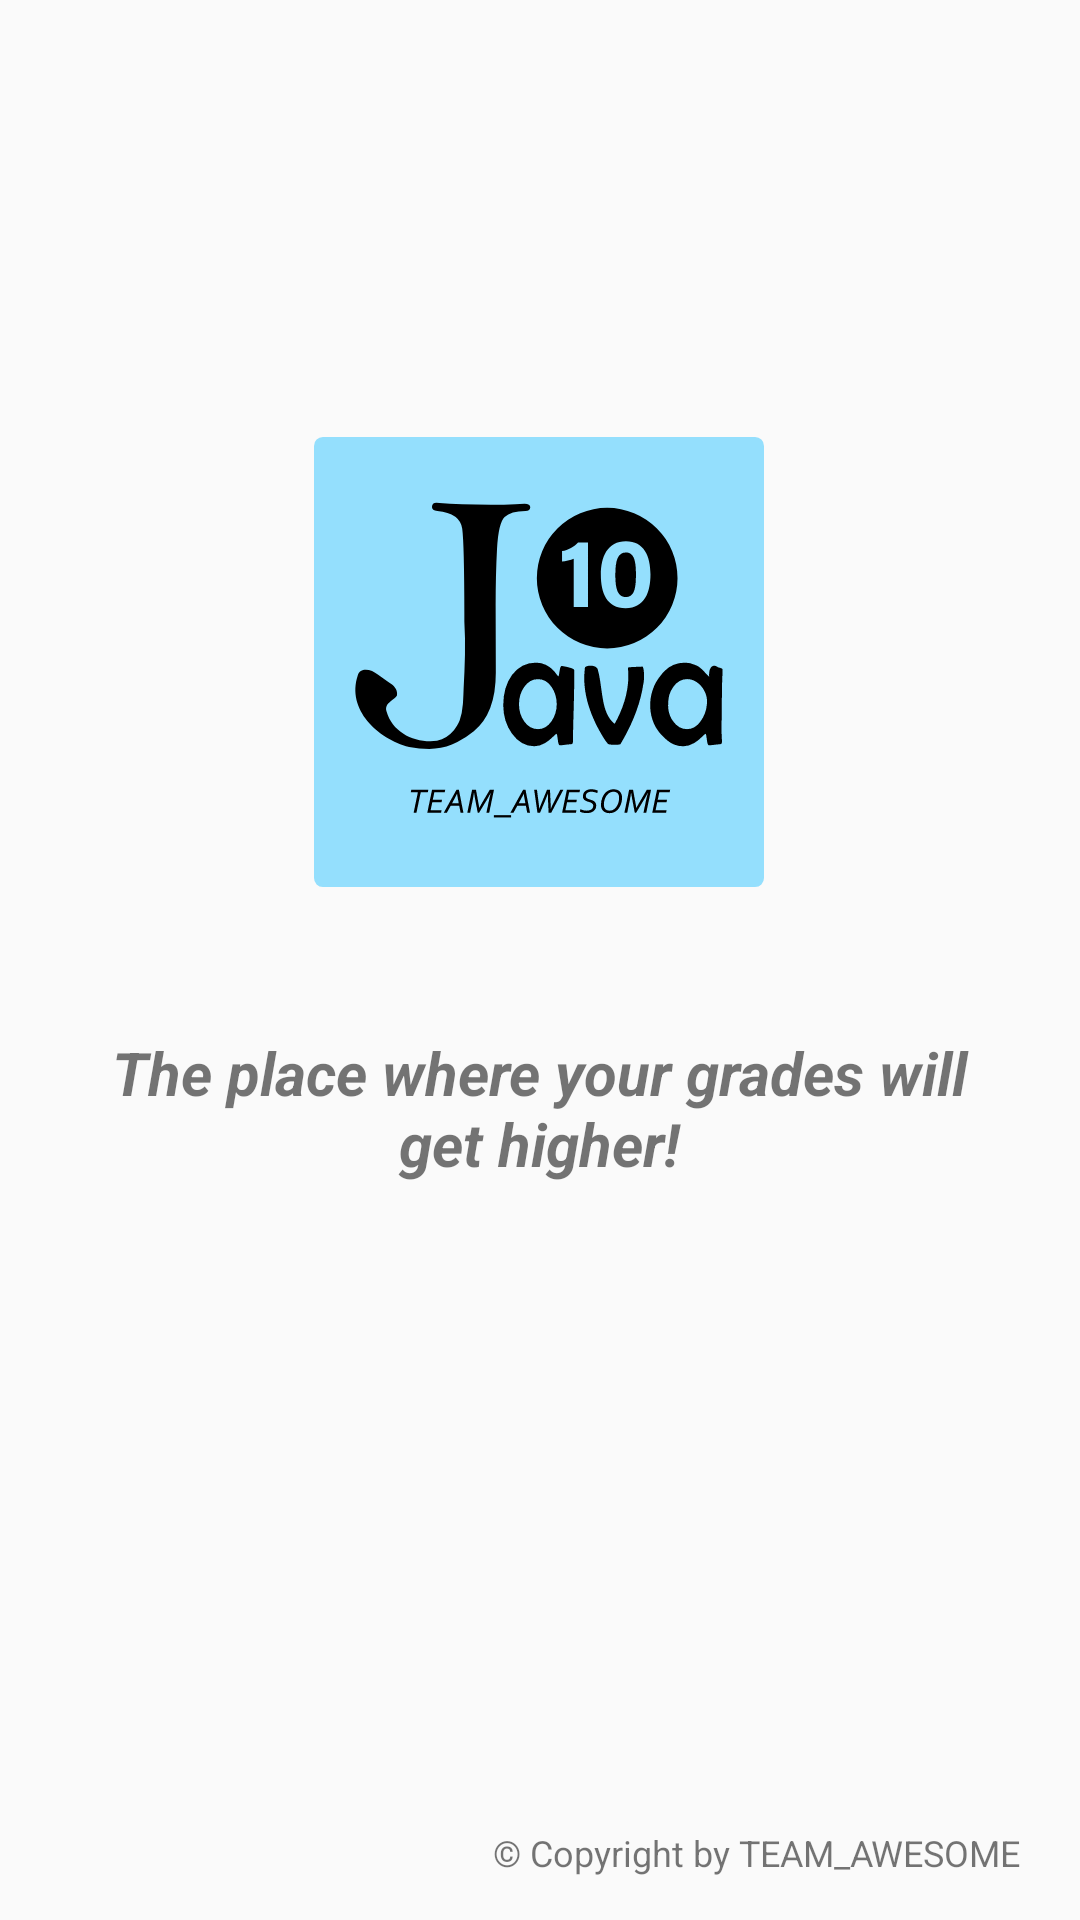

Layout XML and referenced resources for this Android screen:
<!-- AndroidManifest.xml: application theme Theme.Examproject -->
<!-- res/layout/activity_main.xml -->
<?xml version="1.0" encoding="utf-8"?>
<androidx.constraintlayout.widget.ConstraintLayout xmlns:android="http://schemas.android.com/apk/res/android"
    xmlns:app="http://schemas.android.com/apk/res-auto"
    xmlns:tools="http://schemas.android.com/tools"
    android:id="@+id/act1"
    android:layout_width="match_parent"
    android:layout_height="match_parent"
    tools:context=".MainActivity">

    <ImageView
        android:id="@+id/imageView"
        android:layout_width="150dp"
        android:layout_height="150dp"
        android:src="@drawable/ic_java10"
        app:layout_constraintBottom_toBottomOf="parent"
        app:layout_constraintHorizontal_bias="0.498"
        app:layout_constraintLeft_toLeftOf="parent"
        app:layout_constraintRight_toRightOf="parent"
        app:layout_constraintTop_toTopOf="parent"
        app:layout_constraintVertical_bias="0.297" />

    <TextView
        android:id="@+id/textView"
        android:layout_width="300dp"
        android:layout_height="wrap_content"
        android:gravity="center_horizontal"
        android:text="The place where your grades will get higher!"
        android:textAlignment="center"
        android:textSize="20dp"
        android:textStyle="italic|bold"
        app:layout_constraintBottom_toBottomOf="parent"
        app:layout_constraintHorizontal_bias="0.495"
        app:layout_constraintLeft_toLeftOf="parent"
        app:layout_constraintRight_toRightOf="parent"
        app:layout_constraintTop_toBottomOf="@+id/imageView"
        app:layout_constraintVertical_bias="0.165" />

    <TextView
        android:layout_width="wrap_content"
        android:layout_height="wrap_content"
        android:layout_margin="20px"
        android:layout_marginBottom="32dp"
        android:text="&#169; Copyright by TEAM_AWESOME"
        android:textSize="12dp"
        app:layout_constraintBottom_toBottomOf="parent"
        app:layout_constraintHorizontal_bias="0.923"
        app:layout_constraintLeft_toLeftOf="parent"
        app:layout_constraintRight_toRightOf="parent"
        app:layout_constraintTop_toBottomOf="@+id/textView"
        app:layout_constraintVertical_bias="0.964" />

</androidx.constraintlayout.widget.ConstraintLayout>
<!-- resources referenced by this layout -->
<resources>
  <!-- drawable ic_java10: vector/xml drawable (drawable, 8885 chars, omitted) -->
  <style name="Theme.Examproject" parent="Theme.AppCompat.DayNight.NoActionBar">
          
          <item name="colorPrimary">@color/purple_500</item>
          <item name="colorPrimaryVariant">@color/purple_700</item>
          <item name="colorOnPrimary">@color/white</item>
          
          <item name="colorSecondary">@color/teal_200</item>
          <item name="colorSecondaryVariant">@color/teal_700</item>
          <item name="colorOnSecondary">@color/black</item>
          
          <item name="android:statusBarColor" tools:targetApi="l">?attr/colorPrimaryVariant</item>
          
      </style>
  <!-- not gathered from this repository: default colours our renderer supplied (Android Studio template values) -->
  <color name="purple_500">#FF6200EE</color>
  <color name="purple_700">#FF3700B3</color>
  <color name="teal_200">#FF03DAC5</color>
  <color name="teal_700">#FF018786</color>
  <color name="black">#FF000000</color>
  <color name="white">#FFFFFFFF</color>
</resources>
